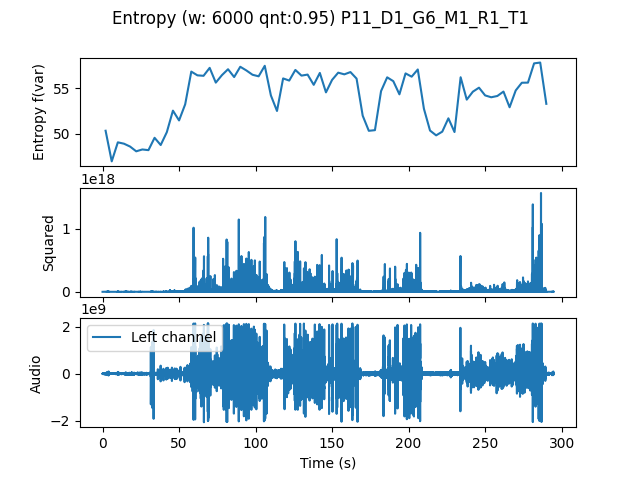

Data behind this chart, as committed beside it:
, t0, var
0.0, 0.0, 50.36
4.0, 4.0, 47
8.0, 8.0, 49.09
12.0, 12.0, 48.94
16.0, 16.0, 48.62
20.0, 20.0, 48.1
24.0, 24.0, 48.31
28.0, 28.0, 48.23
32.0, 32.0, 49.58
36.0, 36.0, 48.79
40.0, 40.0, 50.2
44.0, 44.0, 52.56
48.0, 48.0, 51.48
52.0, 52.0, 53.25
56.0, 56.0, 56.83
60.0, 60.0, 56.42
64.0, 64.0, 56.37
68.0, 68.0, 57.24
72.0, 72.0, 55.63
76.0, 76.0, 56.44
80.0, 80.0, 57.09
84.0, 84.0, 56.23
88.0, 88.0, 57.36
92.0, 92.0, 56.96
96.0, 96.0, 56.49
100.0, 100.0, 56.31
104.0, 104.0, 57.47
108.0, 108.0, 54.23
112.0, 112.0, 52.52
116.0, 116.0, 56.08
120.0, 120.0, 55.85
124.0, 124.0, 57.01
128.0, 128.0, 56.39
132.0, 132.0, 56.5
136.0, 136.0, 55.38
140.0, 140.0, 56.68
144.0, 144.0, 54.56
148.0, 148.0, 55.92
152.0, 152.0, 56.71
156.0, 156.0, 56.53
160.0, 160.0, 56.78
164.0, 164.0, 56.06
168.0, 168.0, 52.01
172.0, 172.0, 50.35
176.0, 176.0, 50.42
180.0, 180.0, 54.7
184.0, 184.0, 56.2
188.0, 188.0, 55.78
192.0, 192.0, 54.34
196.0, 196.0, 56.63
200.0, 200.0, 56.28
204.0, 204.0, 57.06
208.0, 208.0, 52.77
212.0, 212.0, 50.38
216.0, 216.0, 49.85
220.0, 220.0, 50.26
224.0, 224.0, 51.72
228.0, 228.0, 50.22
232.0, 232.0, 56.21
236.0, 236.0, 53.76
... 13 more rows
